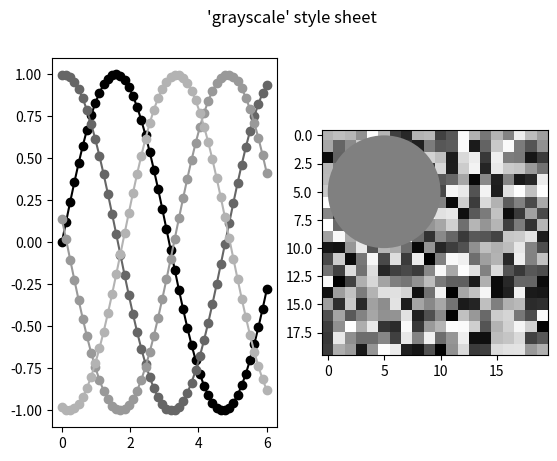

Write Python code to recreate this figure.
import matplotlib.pyplot as plt
import numpy as np

# Fixing random state for reproducibility
np.random.seed(19680801)


def color_cycle_example(ax):
    L = 6
    x = np.linspace(0, L)
    ncolors = len(plt.rcParams['axes.prop_cycle'])
    shift = np.linspace(0, L, ncolors, endpoint=False)
    for s in shift:
        ax.plot(x, np.sin(x + s), 'o-')


def image_and_patch_example(ax):
    ax.imshow(np.random.random(size=(20, 20)), interpolation='none')
    c = plt.Circle((5, 5), radius=5, label='patch')
    ax.add_patch(c)


plt.style.use('grayscale')

fig, (ax1, ax2) = plt.subplots(ncols=2)
fig.suptitle("'grayscale' style sheet")

color_cycle_example(ax1)
image_and_patch_example(ax2)

plt.show()